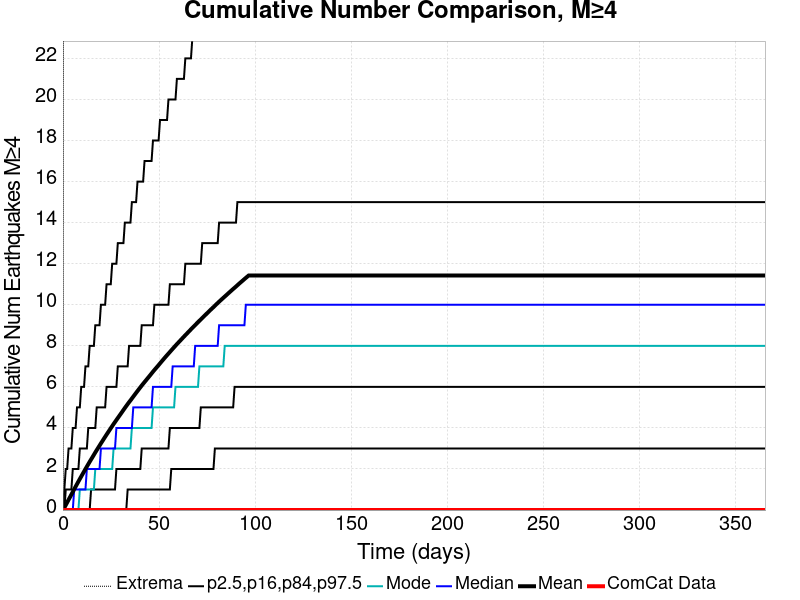

The file beside this chart, header and first rows:
Time (days), ComCat Data, Simulation Mean, Simulation Median, Simulation Mode, Simulation Minimum, Simulation Maximum, 2.5 %-ile, 16 %-ile, 84 %-ile, 97.5 %-ile
0.0, 0.0, 0.0, 0.0, 0.0, 0.0, 0.0, 0.0, 0.0, 0.0, 0.0
0.732, 0.0, 0.1168, 0.0, 0.0, 0.0, 78.0, 0.0, 0.0, 0.0, 1.0
1.464, 0.0, 0.2442, 0.0, 0.0, 0.0, 99.0, 0.0, 0.0, 1.0, 2.0
2.196, 0.0, 0.3716, 0.0, 0.0, 0.0, 120.0, 0.0, 0.0, 1.0, 2.0
2.928, 0.0, 0.5011, 0.0, 0.0, 0.0, 133.0, 0.0, 0.0, 1.0, 3.0
3.66, 0.0, 0.6266, 0.0, 0.0, 0.0, 141.0, 0.0, 0.0, 1.0, 3.0
4.392, 0.0, 0.7553, 0.0, 0.0, 0.0, 181.0, 0.0, 0.0, 1.0, 3.0
5.124, 0.0, 0.8834, 0.0, 0.0, 0.0, 193.0, 0.0, 0.0, 2.0, 4.0
5.856, 0.0, 1.015, 1.0, 0.0, 0.0, 204.0, 0.0, 0.0, 2.0, 4.0
6.588, 0.0, 1.14, 1.0, 0.0, 0.0, 209.0, 0.0, 0.0, 2.0, 4.0
7.32, 0.0, 1.266, 1.0, 0.0, 0.0, 216.0, 0.0, 0.0, 2.0, 5.0
8.052, 0.0, 1.391, 1.0, 0.0, 0.0, 223.0, 0.0, 0.0, 2.0, 5.0
8.784, 0.0, 1.515, 1.0, 1.0, 0.0, 226.0, 0.0, 0.0, 3.0, 5.0
9.516, 0.0, 1.635, 1.0, 1.0, 0.0, 232.0, 0.0, 0.0, 3.0, 6.0
10.25, 0.0, 1.755, 1.0, 1.0, 0.0, 233.0, 0.0, 0.0, 3.0, 6.0
10.98, 0.0, 1.875, 1.0, 1.0, 0.0, 238.0, 0.0, 0.0, 3.0, 6.0
11.71, 0.0, 1.997, 1.0, 1.0, 0.0, 243.0, 0.0, 0.0, 3.0, 7.0
12.44, 0.0, 2.115, 2.0, 1.0, 0.0, 247.0, 0.0, 0.0, 3.0, 7.0
13.18, 0.0, 2.233, 2.0, 1.0, 0.0, 247.0, 0.0, 0.0, 4.0, 7.0
13.91, 0.0, 2.35, 2.0, 1.0, 0.0, 248.0, 0.0, 0.0, 4.0, 8.0
14.64, 0.0, 2.464, 2.0, 1.0, 0.0, 251.0, 0.0, 1.0, 4.0, 8.0
15.37, 0.0, 2.576, 2.0, 1.0, 0.0, 252.0, 0.0, 1.0, 4.0, 8.0
16.1, 0.0, 2.692, 2.0, 1.0, 0.0, 255.0, 0.0, 1.0, 4.0, 8.0
16.84, 0.0, 2.806, 2.0, 2.0, 0.0, 257.0, 0.0, 1.0, 4.0, 9.0
17.57, 0.0, 2.918, 2.0, 2.0, 0.0, 259.0, 0.0, 1.0, 5.0, 9.0
18.3, 0.0, 3.028, 2.0, 2.0, 0.0, 259.0, 0.0, 1.0, 5.0, 9.0
19.03, 0.0, 3.136, 2.0, 2.0, 0.0, 260.0, 0.0, 1.0, 5.0, 9.0
19.76, 0.0, 3.247, 3.0, 2.0, 0.0, 260.0, 0.0, 1.0, 5.0, 10.0
20.49, 0.0, 3.353, 3.0, 2.0, 0.0, 261.0, 0.0, 1.0, 5.0, 10.0
21.23, 0.0, 3.462, 3.0, 2.0, 0.0, 262.0, 0.0, 1.0, 5.0, 10.0
21.96, 0.0, 3.568, 3.0, 2.0, 0.0, 265.0, 0.0, 1.0, 5.0, 10.0
22.69, 0.0, 3.674, 3.0, 2.0, 0.0, 267.0, 0.0, 1.0, 6.0, 11.0
23.42, 0.0, 3.777, 3.0, 2.0, 0.0, 268.0, 0.0, 1.0, 6.0, 11.0
24.15, 0.0, 3.882, 3.0, 2.0, 0.0, 269.0, 0.0, 1.0, 6.0, 11.0
24.89, 0.0, 3.986, 3.0, 2.0, 0.0, 270.0, 0.0, 1.0, 6.0, 11.0
25.62, 0.0, 4.087, 3.0, 2.0, 0.0, 271.0, 0.0, 1.0, 6.0, 12.0
26.35, 0.0, 4.19, 3.0, 3.0, 0.0, 271.0, 0.0, 1.0, 6.0, 12.0
27.08, 0.0, 4.287, 3.0, 3.0, 0.0, 272.0, 0.0, 1.0, 6.0, 12.0
27.81, 0.0, 4.386, 4.0, 3.0, 0.0, 276.0, 0.0, 2.0, 6.0, 12.0
28.55, 0.0, 4.484, 4.0, 3.0, 0.0, 279.0, 0.0, 2.0, 7.0, 13.0
29.28, 0.0, 4.58, 4.0, 3.0, 0.0, 279.0, 0.0, 2.0, 7.0, 13.0
30.01, 0.0, 4.678, 4.0, 3.0, 0.0, 279.0, 0.0, 2.0, 7.0, 13.0
30.74, 0.0, 4.774, 4.0, 3.0, 0.0, 279.0, 0.0, 2.0, 7.0, 13.0
31.47, 0.0, 4.874, 4.0, 3.0, 0.0, 280.0, 0.0, 2.0, 7.0, 13.0
32.21, 0.0, 4.971, 4.0, 3.0, 0.0, 280.0, 0.0, 2.0, 7.0, 14.0
32.94, 0.0, 5.067, 4.0, 3.0, 0.0, 282.0, 0.0, 2.0, 7.0, 14.0
33.67, 0.0, 5.16, 4.0, 3.0, 0.0, 283.0, 1.0, 2.0, 7.0, 14.0
34.4, 0.0, 5.253, 4.0, 3.0, 0.0, 283.0, 1.0, 2.0, 8.0, 14.0
35.13, 0.0, 5.341, 4.0, 3.0, 0.0, 284.0, 1.0, 2.0, 8.0, 14.0
35.87, 0.0, 5.433, 4.0, 4.0, 0.0, 284.0, 1.0, 2.0, 8.0, 15.0
36.6, 0.0, 5.525, 5.0, 4.0, 0.0, 285.0, 1.0, 2.0, 8.0, 15.0
37.33, 0.0, 5.616, 5.0, 4.0, 0.0, 285.0, 1.0, 2.0, 8.0, 15.0
38.06, 0.0, 5.708, 5.0, 4.0, 0.0, 285.0, 1.0, 2.0, 8.0, 15.0
38.79, 0.0, 5.798, 5.0, 4.0, 0.0, 285.0, 1.0, 2.0, 8.0, 16.0
39.53, 0.0, 5.889, 5.0, 4.0, 0.0, 285.0, 1.0, 2.0, 8.0, 16.0
40.26, 0.0, 5.976, 5.0, 4.0, 0.0, 285.0, 1.0, 2.0, 8.0, 16.0
40.99, 0.0, 6.064, 5.0, 4.0, 0.0, 285.0, 1.0, 3.0, 9.0, 16.0
41.72, 0.0, 6.15, 5.0, 4.0, 0.0, 286.0, 1.0, 3.0, 9.0, 16.0
42.45, 0.0, 6.235, 5.0, 4.0, 0.0, 286.0, 1.0, 3.0, 9.0, 17.0
43.19, 0.0, 6.316, 5.0, 4.0, 0.0, 288.0, 1.0, 3.0, 9.0, 17.0
... 440 more rows
